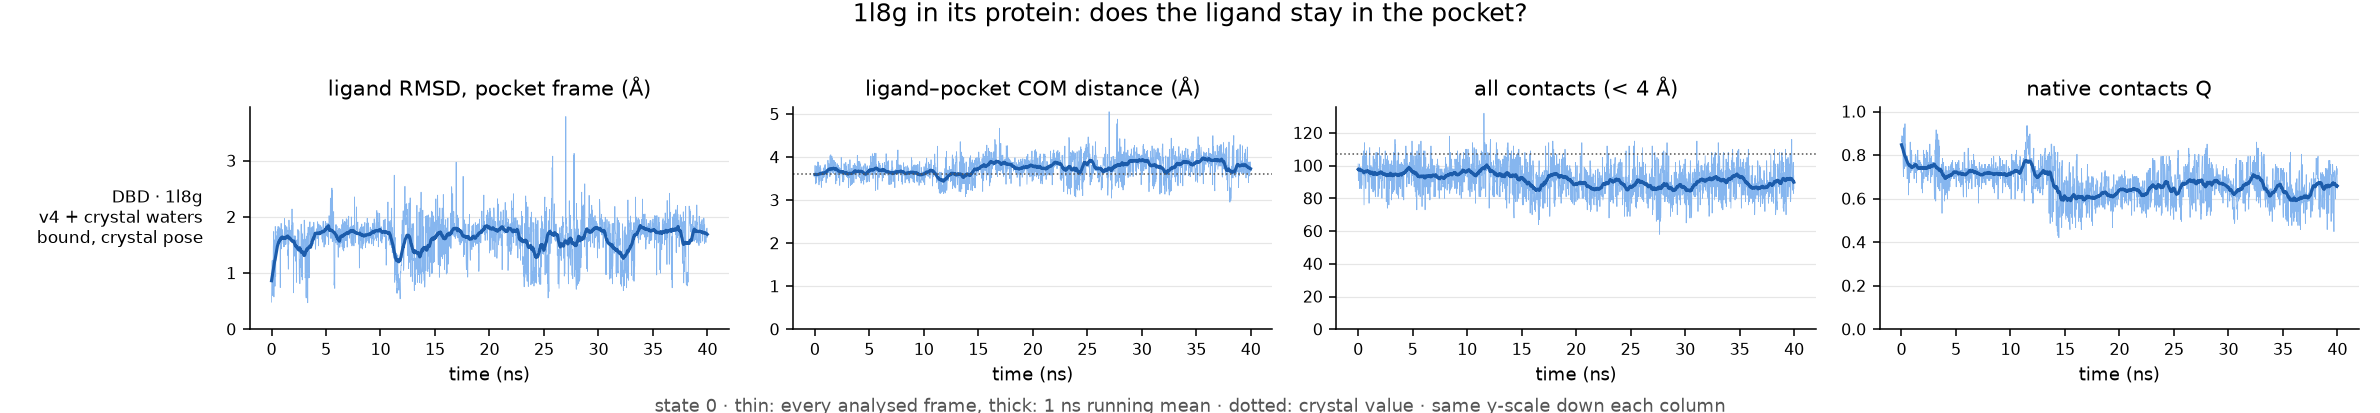

The file beside this chart, header and first rows:
run, ligand, ns, pocket_residues, native_pairs, com_crystal, frac_unbound, max_closest_contact, rmsd_mean, rmsd_last10pct, com_mean, com_last10pct, contacts_mean, contacts_last10pct, Q_mean, Q_last10pct, verdict
REST2-rotbonds/1l8g-complex, DBD, 40.0, 16, 107, 3.6, 0.0, 2.95, 1.63, 1.7, 3.75, 3.82, 91.45, 89.05, 0.67, 0.64, bound, crystal pose
